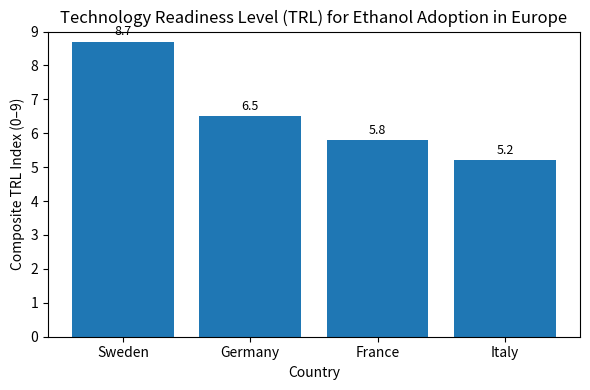

The script that saved this image:
import pandas as pd
import matplotlib.pyplot as plt

# -----------------------------
# 1. Create the TRL dataset
# -----------------------------
data = {
    "Indicator": [
        "Flex-fuel vehicle (FFV) penetration",
        "Fueling infrastructure (E85 stations per 1 000 vehicles)",
        "RED II policy alignment (biofuel mandates & targets)",
        "Sustainability certification systems in place",
        "Distribution readiness (storage & blending capacity)",
        "R&D and innovation programs on bioethanol",
    ],
    "Sweden":  [9, 9, 9, 8, 9, 8],
    "Germany": [5, 6, 8, 7, 6, 7],
    "France":  [4, 5, 8, 6, 6, 6],
    "Italy":   [3, 4, 7, 6, 5, 6],
}

df_trl = pd.DataFrame(data)

# -----------------------------
# 2. Compute composite TRL index (Eq. 3.6 with equal weights)
# -----------------------------
trl_index = df_trl[["Sweden", "Germany", "France", "Italy"]].mean()
trl_index_rounded = trl_index.round(1)

df_trl_index = pd.DataFrame({
    "Country": trl_index_rounded.index,
    "TRL_Index": trl_index_rounded.values
})

print("TRL index table:")
print(df_trl_index)

# -----------------------------
# 3. Save TRL index results to CSV
# -----------------------------
output_csv = "TRL_index_summary.csv"
df_trl_index.to_csv(output_csv, index=False)
print(f"\nTRL index results saved to: {output_csv}")

# -----------------------------
# 4. Create and save bar chart of TRL indices
# -----------------------------
plt.figure(figsize=(6, 4))
plt.bar(df_trl_index["Country"], df_trl_index["TRL_Index"])
plt.xlabel("Country")
plt.ylabel("Composite TRL Index (0–9)")
plt.title("Technology Readiness Level (TRL) for Ethanol Adoption in Europe")
plt.ylim(0, 9)

# Annotate each bar with its value
for i, row in df_trl_index.iterrows():
    plt.text(
        i,
        row["TRL_Index"] + 0.1,
        f"{row['TRL_Index']}",
        ha="center",
        va="bottom",
        fontsize=9
    )

plt.tight_layout()
output_png = "TRL_index_bar_chart.png"
plt.savefig(output_png, dpi=300)
plt.close()

print(f"Bar chart saved to: {output_png}")
